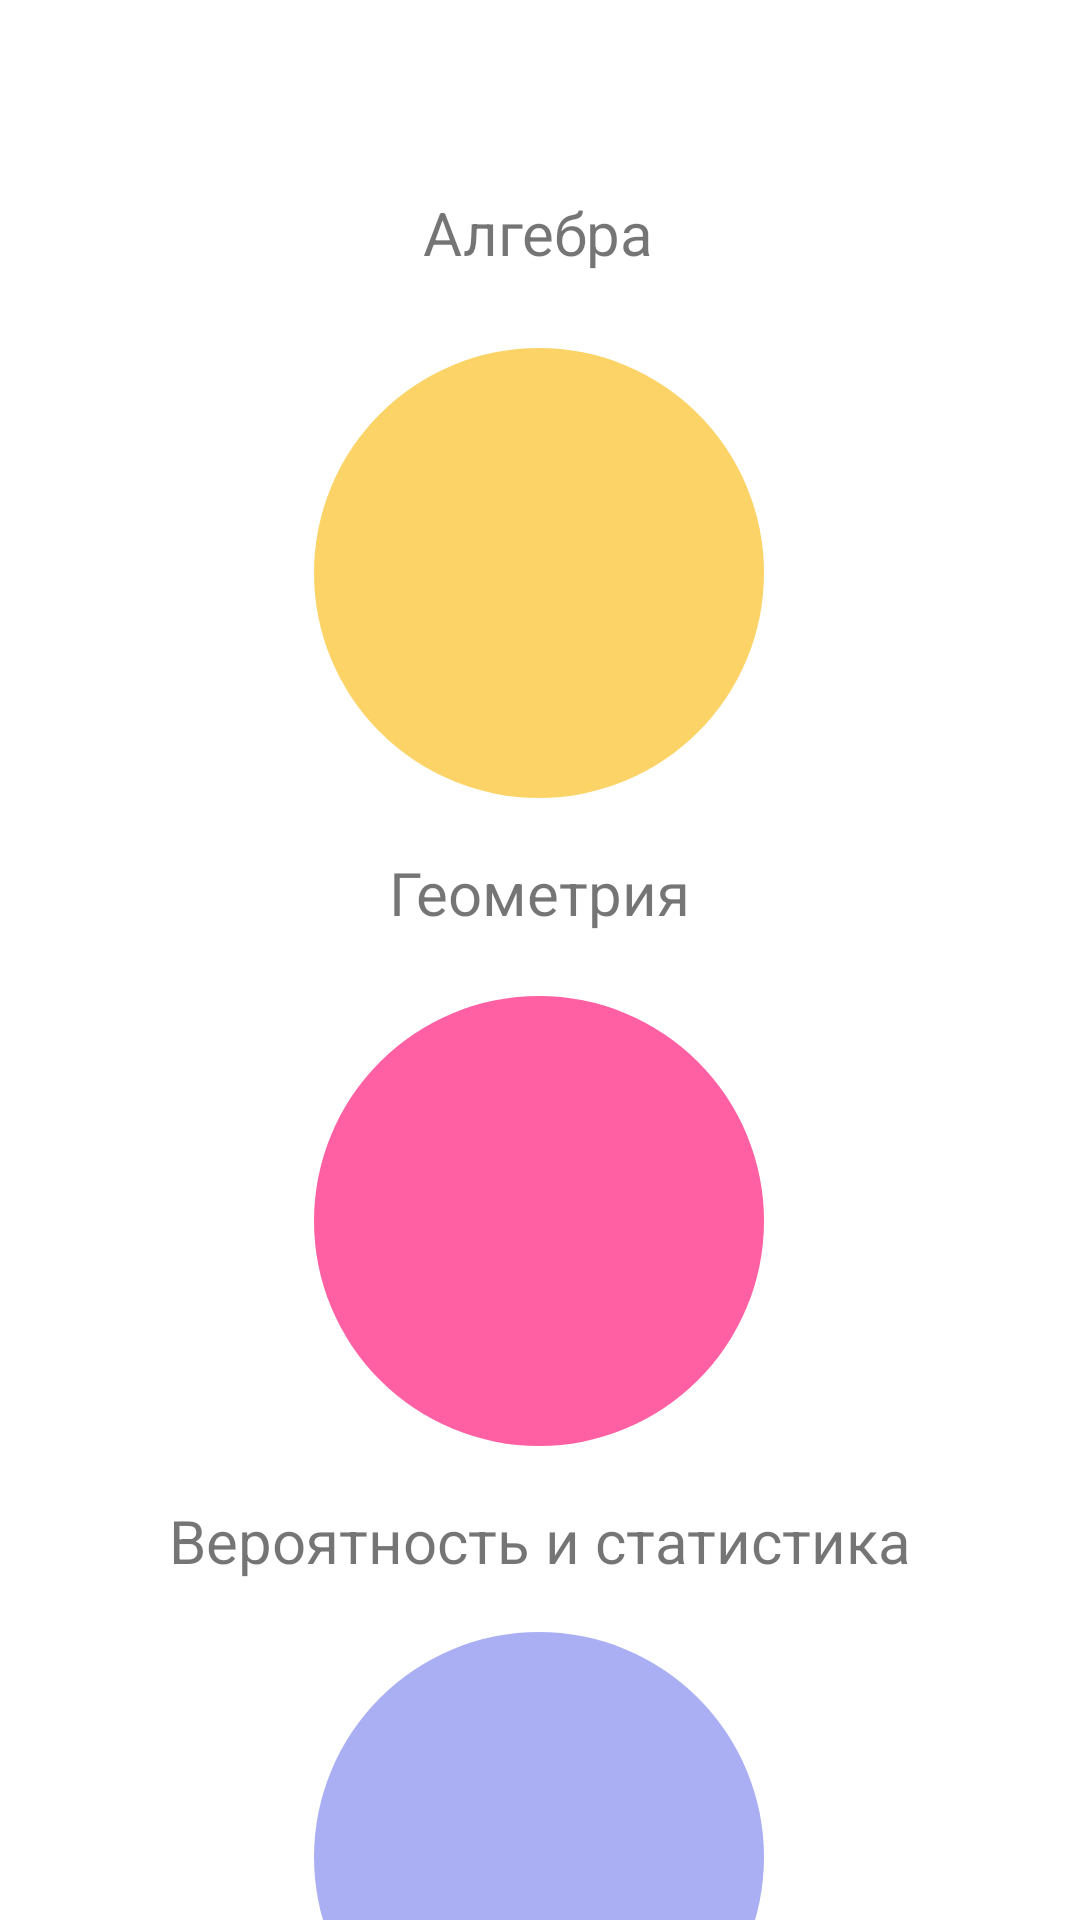

Reconstruct the res/layout file that produces this screen, plus the resources it refers to.
<!-- AndroidManifest.xml: application theme Theme.FishingApp5 -->
<!-- res/layout/activity_ogev1.xml -->
<?xml version="1.0" encoding="utf-8"?>
<androidx.constraintlayout.widget.ConstraintLayout xmlns:android="http://schemas.android.com/apk/res/android"
    xmlns:app="http://schemas.android.com/apk/res-auto"
    xmlns:tools="http://schemas.android.com/tools"
    android:id="@+id/main"
    android:layout_width="match_parent"
    android:layout_height="match_parent"
    tools:context=".OGEv1">

    <ImageButton
        android:layout_width="150dp"
        android:layout_height="150dp"
        android:layout_marginTop="116dp"
        android:background="@drawable/oval_btn1"
        app:layout_constraintEnd_toEndOf="parent"
        app:layout_constraintHorizontal_bias="0.498"
        app:layout_constraintStart_toStartOf="parent"
        app:layout_constraintTop_toTopOf="parent" />

    <ImageButton
        android:layout_width="150dp"
        android:layout_height="150dp"
        android:layout_marginTop="332dp"
        android:background="@drawable/oval_btn2"
        app:layout_constraintEnd_toEndOf="parent"
        app:layout_constraintHorizontal_bias="0.498"
        app:layout_constraintStart_toStartOf="parent"
        app:layout_constraintTop_toTopOf="parent" />

    <ImageButton
        android:layout_width="150dp"
        android:layout_height="150dp"
        android:layout_marginTop="544dp"
        android:background="@drawable/oval_btn3"
        app:layout_constraintEnd_toEndOf="parent"
        app:layout_constraintHorizontal_bias="0.498"
        app:layout_constraintStart_toStartOf="parent"
        app:layout_constraintTop_toTopOf="parent" />

    <TextView
        android:id="@+id/textView4"
        android:layout_width="wrap_content"
        android:layout_height="wrap_content"
        android:layout_marginTop="64dp"
        android:text="Алгебра"
        android:textSize="20dp"
        app:layout_constraintEnd_toEndOf="parent"
        app:layout_constraintHorizontal_bias="0.498"
        app:layout_constraintStart_toStartOf="parent"
        app:layout_constraintTop_toTopOf="parent" />

    <TextView
        android:id="@+id/textView5"
        android:layout_width="wrap_content"
        android:layout_height="wrap_content"
        android:layout_marginTop="284dp"
        android:text="Геометрия"
        android:textSize="20dp"
        app:layout_constraintEnd_toEndOf="parent"
        app:layout_constraintStart_toStartOf="parent"
        app:layout_constraintTop_toTopOf="parent" />

    <TextView
        android:id="@+id/textView6"
        android:layout_width="wrap_content"
        android:layout_height="wrap_content"
        android:layout_marginTop="500dp"
        android:text="Вероятность и статистика"
        android:textSize="20dp"
        app:layout_constraintEnd_toEndOf="parent"
        app:layout_constraintStart_toStartOf="parent"
        app:layout_constraintTop_toTopOf="parent" />
</androidx.constraintlayout.widget.ConstraintLayout>
<!-- resources referenced by this layout -->
<resources>
  <!-- drawable oval_btn1 (drawable) -->
  <?xml version="1.0" encoding="utf-8"?>
  
  <selector xmlns:android="http://schemas.android.com/apk/res/android">
      <item>
          <shape android:shape="oval">
              <solid android:color="#FCD366"/>
          </shape>
      </item>
  </selector>
  <!-- drawable oval_btn2 (drawable) -->
  <?xml version="1.0" encoding="utf-8"?>
  
  <selector xmlns:android="http://schemas.android.com/apk/res/android">
      <item>
          <shape android:shape="oval">
              <solid android:color="#FF5FA3"/>
          </shape>
      </item>
  </selector>
  <!-- drawable oval_btn3 (drawable) -->
  <?xml version="1.0" encoding="utf-8"?>
  
  <selector xmlns:android="http://schemas.android.com/apk/res/android">
      <item>
          <shape android:shape="oval">
              <solid android:color="#AAAFF4"/>
          </shape>
      </item>
  </selector>
  <style name="Theme.FishingApp5" parent="Theme.MaterialComponents.DayNight.NoActionBar">
          
          <item name="colorPrimary">@color/purple_500</item>
          <item name="colorPrimaryVariant">@color/purple_700</item>
          <item name="colorOnPrimary">@color/white</item>
          
          <item name="colorSecondary">@color/teal_200</item>
  
          <item name="colorSecondaryVariant">@color/teal_700</item>
          <item name="colorOnSecondary">@color/black</item>
          
          <item name="android:statusBarColor" tools:targetApi="l">?attr/colorPrimaryVariant</item>
          
      </style>
  <color name="purple_500">#FF6200EE</color>
  <color name="purple_700">#FF3700B3</color>
  <color name="white">#FFFFFFFF</color>
  <color name="teal_200">#FF03DAC5</color>
  <color name="teal_700">#FF018786</color>
  <color name="black">#FF000000</color>
</resources>
